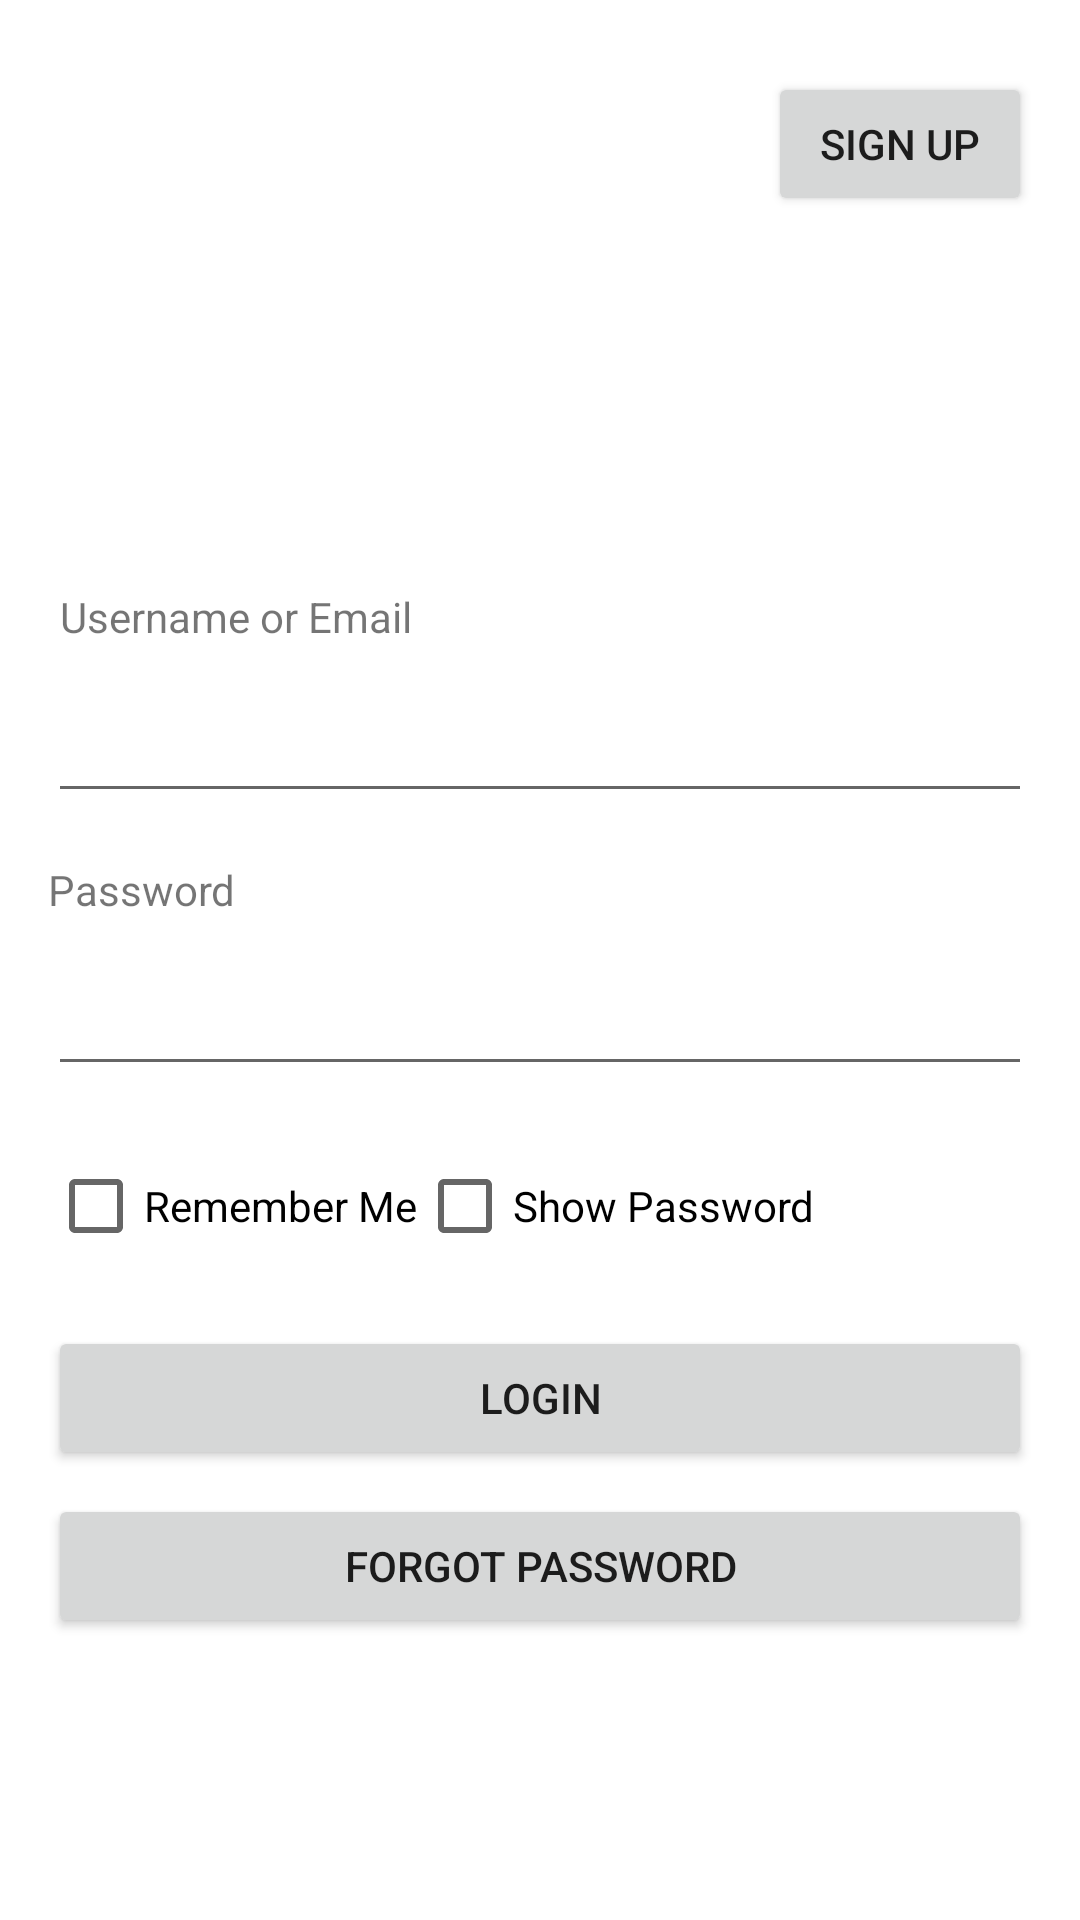

Produce the Android XML layout that renders to this screen, including the resource entries it uses.
<!-- AndroidManifest.xml: application theme Theme.Redevi -->
<!-- res/layout/activity_main.xml -->
<?xml version="1.0" encoding="utf-8"?>
<androidx.constraintlayout.widget.ConstraintLayout xmlns:android="http://schemas.android.com/apk/res/android"
    xmlns:app="http://schemas.android.com/apk/res-auto"
    xmlns:tools="http://schemas.android.com/tools"
    android:id="@+id/relativeLayout2"
    android:layout_width="match_parent"
    android:layout_height="match_parent"
    android:padding="16dp">

    <Button
        android:id="@+id/buttonSignUp"
        android:layout_width="wrap_content"
        android:layout_height="wrap_content"
        android:layout_marginTop="8dp"
        android:text="Sign Up"
        app:layout_constraintEnd_toEndOf="parent"
        app:layout_constraintTop_toTopOf="parent" />

    <TextView
        android:id="@+id/textViewUsername"
        android:layout_width="match_parent"
        android:layout_height="wrap_content"
        android:layout_marginStart="4dp"
        android:layout_marginTop="180dp"
        android:text="Username or Email"
        app:layout_constraintStart_toStartOf="parent"
        app:layout_constraintTop_toTopOf="parent" />

    <EditText
        android:id="@+id/editTextUsername"
        android:layout_width="match_parent"
        android:layout_height="wrap_content"
        android:layout_marginTop="8dp"
        android:inputType="text"
        android:minHeight="48dp"
        app:layout_constraintStart_toStartOf="parent"
        app:layout_constraintTop_toBottomOf="@id/textViewUsername"
        tools:ignore="SpeakableTextPresentCheck" />

    <TextView
        android:id="@+id/textViewPassword"
        android:layout_width="match_parent"
        android:layout_height="wrap_content"
        android:layout_marginTop="16dp"
        android:text="Password"
        app:layout_constraintStart_toStartOf="parent"
        app:layout_constraintTop_toBottomOf="@id/editTextUsername" />

    <EditText
        android:id="@+id/editTextPassword"
        android:layout_width="match_parent"
        android:layout_height="wrap_content"
        android:layout_marginTop="8dp"
        android:inputType="textPassword"
        android:minHeight="48dp"
        app:layout_constraintStart_toStartOf="parent"
        app:layout_constraintTop_toBottomOf="@id/textViewPassword"
        tools:ignore="SpeakableTextPresentCheck" />

    <CheckBox
        android:id="@+id/checkBoxRememberMe"
        android:layout_width="wrap_content"
        android:layout_height="wrap_content"
        android:layout_marginTop="16dp"
        android:text="Remember Me"
        app:layout_constraintStart_toStartOf="parent"
        app:layout_constraintTop_toBottomOf="@id/editTextPassword" />

    <CheckBox
        android:id="@+id/checkBoxShowPassword"
        android:layout_width="wrap_content"
        android:layout_height="wrap_content"
        android:layout_marginTop="16dp"
        android:text="Show Password"
        app:layout_constraintStart_toEndOf="@id/checkBoxRememberMe"
        app:layout_constraintTop_toBottomOf="@id/editTextPassword" />

    <Button
        android:id="@+id/buttonLogin"
        android:layout_width="match_parent"
        android:layout_height="wrap_content"
        android:layout_marginTop="16dp"
        android:text="Login"
        app:layout_constraintStart_toStartOf="parent"
        app:layout_constraintTop_toBottomOf="@id/checkBoxShowPassword" />

    <Button
        android:id="@+id/buttonForgotPassword"
        android:layout_width="match_parent"
        android:layout_height="wrap_content"
        android:layout_marginTop="8dp"
        android:text="Forgot Password"
        app:layout_constraintStart_toStartOf="parent"
        app:layout_constraintTop_toBottomOf="@id/buttonLogin" />

</androidx.constraintlayout.widget.ConstraintLayout>
<!-- resources referenced by this layout -->
<resources>
  <style name="Theme.Redevi" parent="Theme.MaterialComponents.DayNight.DarkActionBar">
          
          <item name="colorPrimary">@color/purple_500</item>
          <item name="colorPrimaryVariant">@color/purple_700</item>
          <item name="colorOnPrimary">@color/white</item>
          
          <item name="colorSecondary">@color/teal_200</item>
          <item name="colorSecondaryVariant">@color/teal_700</item>
          <item name="colorOnSecondary">@color/black</item>
          
          <item name="android:statusBarColor" tools:targetApi="l">?attr/colorPrimaryVariant</item>
          
      </style>
  <!-- not gathered from this repository: default colours our renderer supplied (Android Studio template values) -->
  <color name="purple_500">#FF6200EE</color>
  <color name="purple_700">#FF3700B3</color>
  <color name="teal_200">#FF03DAC5</color>
  <color name="teal_700">#FF018786</color>
  <color name="black">#FF000000</color>
  <color name="white">#FFFFFFFF</color>
</resources>
